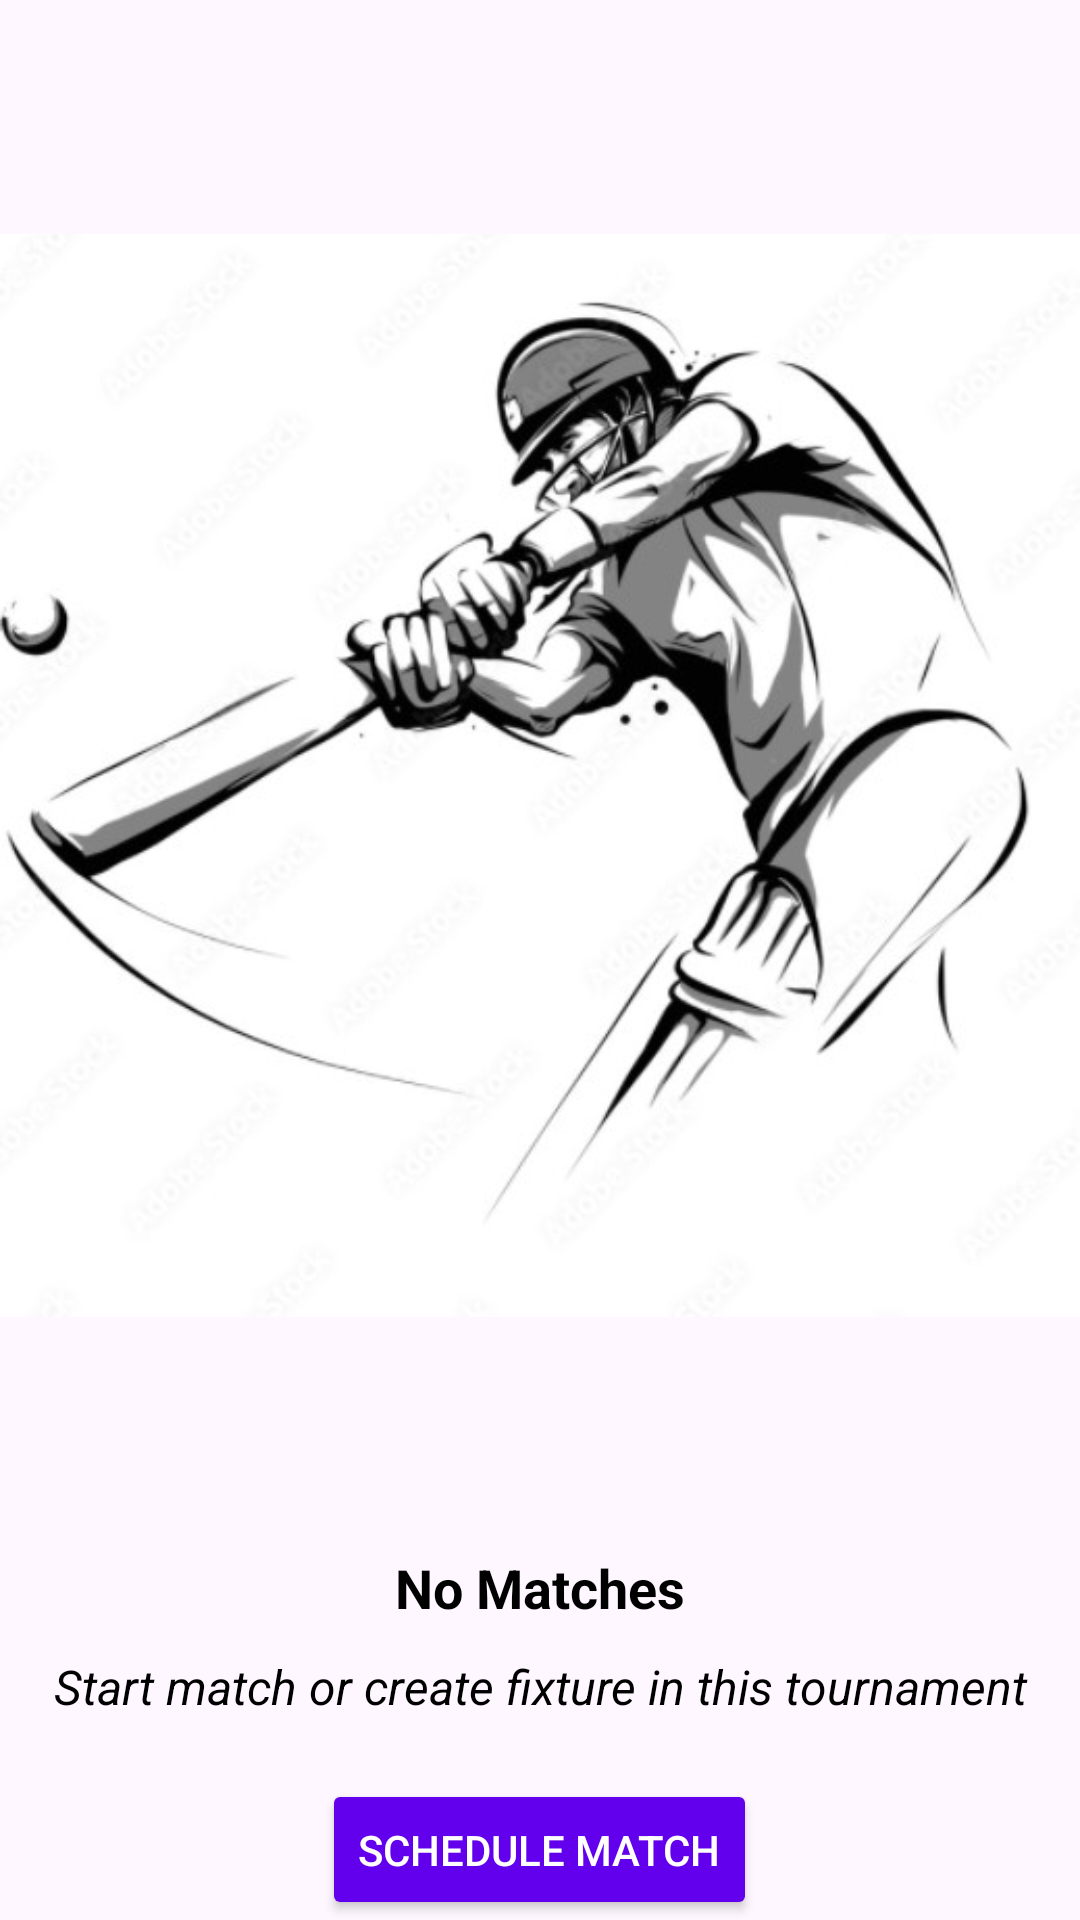

Reconstruct the res/layout file that produces this screen, plus the resources it refers to.
<!-- AndroidManifest.xml: application theme Theme.PCL -->
<!-- res/layout/fragment_matches.xml -->
<?xml version="1.0" encoding="utf-8"?>
<LinearLayout xmlns:android="http://schemas.android.com/apk/res/android"
    xmlns:tools="http://schemas.android.com/tools"
    android:layout_width="match_parent"
    android:layout_height="match_parent"
    android:orientation="vertical"
    tools:context=".fragments.MatchesFragment">
    <RelativeLayout
        android:layout_width="match_parent"
        android:layout_height="match_parent">

        <LinearLayout
            android:id="@+id/llNewMatch"
            android:layout_width="match_parent"
            android:layout_height="wrap_content"
            android:orientation="vertical">

            <LinearLayout
                android:layout_width="match_parent"
                android:layout_height="0dp"
                android:layout_weight="3"
                android:orientation="vertical">

                <ImageView
                    android:layout_width="match_parent"
                    android:layout_height="wrap_content"
                    android:src="@drawable/no_tournament"
                    android:fitsSystemWindows="true">
                </ImageView>

            </LinearLayout>

            <LinearLayout
                android:layout_width="match_parent"
                android:layout_height="0dp"
                android:orientation="vertical"
                android:layout_weight="1">

                <TextView
                    android:layout_width="match_parent"
                    android:layout_height="wrap_content"
                    android:text="@string/txt_no_match"
                    android:gravity="center"
                    android:textStyle="bold"
                    android:textSize="18sp"
                    android:textColor="@color/black"/>

                <TextView
                    android:layout_width="match_parent"
                    android:layout_height="wrap_content"
                    android:text="@string/txt_start_match_description"
                    android:gravity="center"
                    android:textStyle="italic"
                    android:textSize="16sp"
                    android:textColor="@color/black"
                    android:layout_marginTop="@dimen/marigin_10dp"/>

                <Button
                    android:id="@+id/btn_start_match"
                    android:layout_width="wrap_content"
                    android:layout_height="wrap_content"
                    android:textColor="@color/white"
                    android:text="@string/txt_start_match"
                    android:backgroundTint="@color/purple_500"
                    android:gravity="center"
                    android:layout_gravity="center"
                    android:layout_marginTop="20dp"/>

            </LinearLayout>

        </LinearLayout>

        <LinearLayout
            android:id="@+id/llMatchList"
            android:layout_width="match_parent"
            android:layout_height="match_parent"
            android:visibility="gone">
            <androidx.recyclerview.widget.RecyclerView
                android:id="@+id/rv_matches"
                android:layout_width="match_parent"
                android:layout_height="match_parent"
                android:layout_marginTop="@dimen/marigin_10dp"/>
        </LinearLayout>


    </RelativeLayout>


</LinearLayout>
<!-- resources referenced by this layout -->
<resources>
  <color name="black">#FF000000</color>
  <color name="purple_500">#FF6200EE</color>
  <color name="white">#FFFFFFFF</color>
  <dimen name="marigin_10dp">10dp</dimen>
  <!-- drawable no_tournament: jpg bitmap (drawable, 40234 bytes) -->
  <string name="txt_no_match">No Matches</string>
  <string name="txt_start_match">Schedule Match</string>
  <string name="txt_start_match_description">Start match or create fixture in this tournament</string>
  <style name="Theme.PCL" parent="Base.Theme.PCL" />
  <style name="Base.Theme.PCL" parent="Theme.Material3.DayNight.NoActionBar">
          
          
      </style>
</resources>
